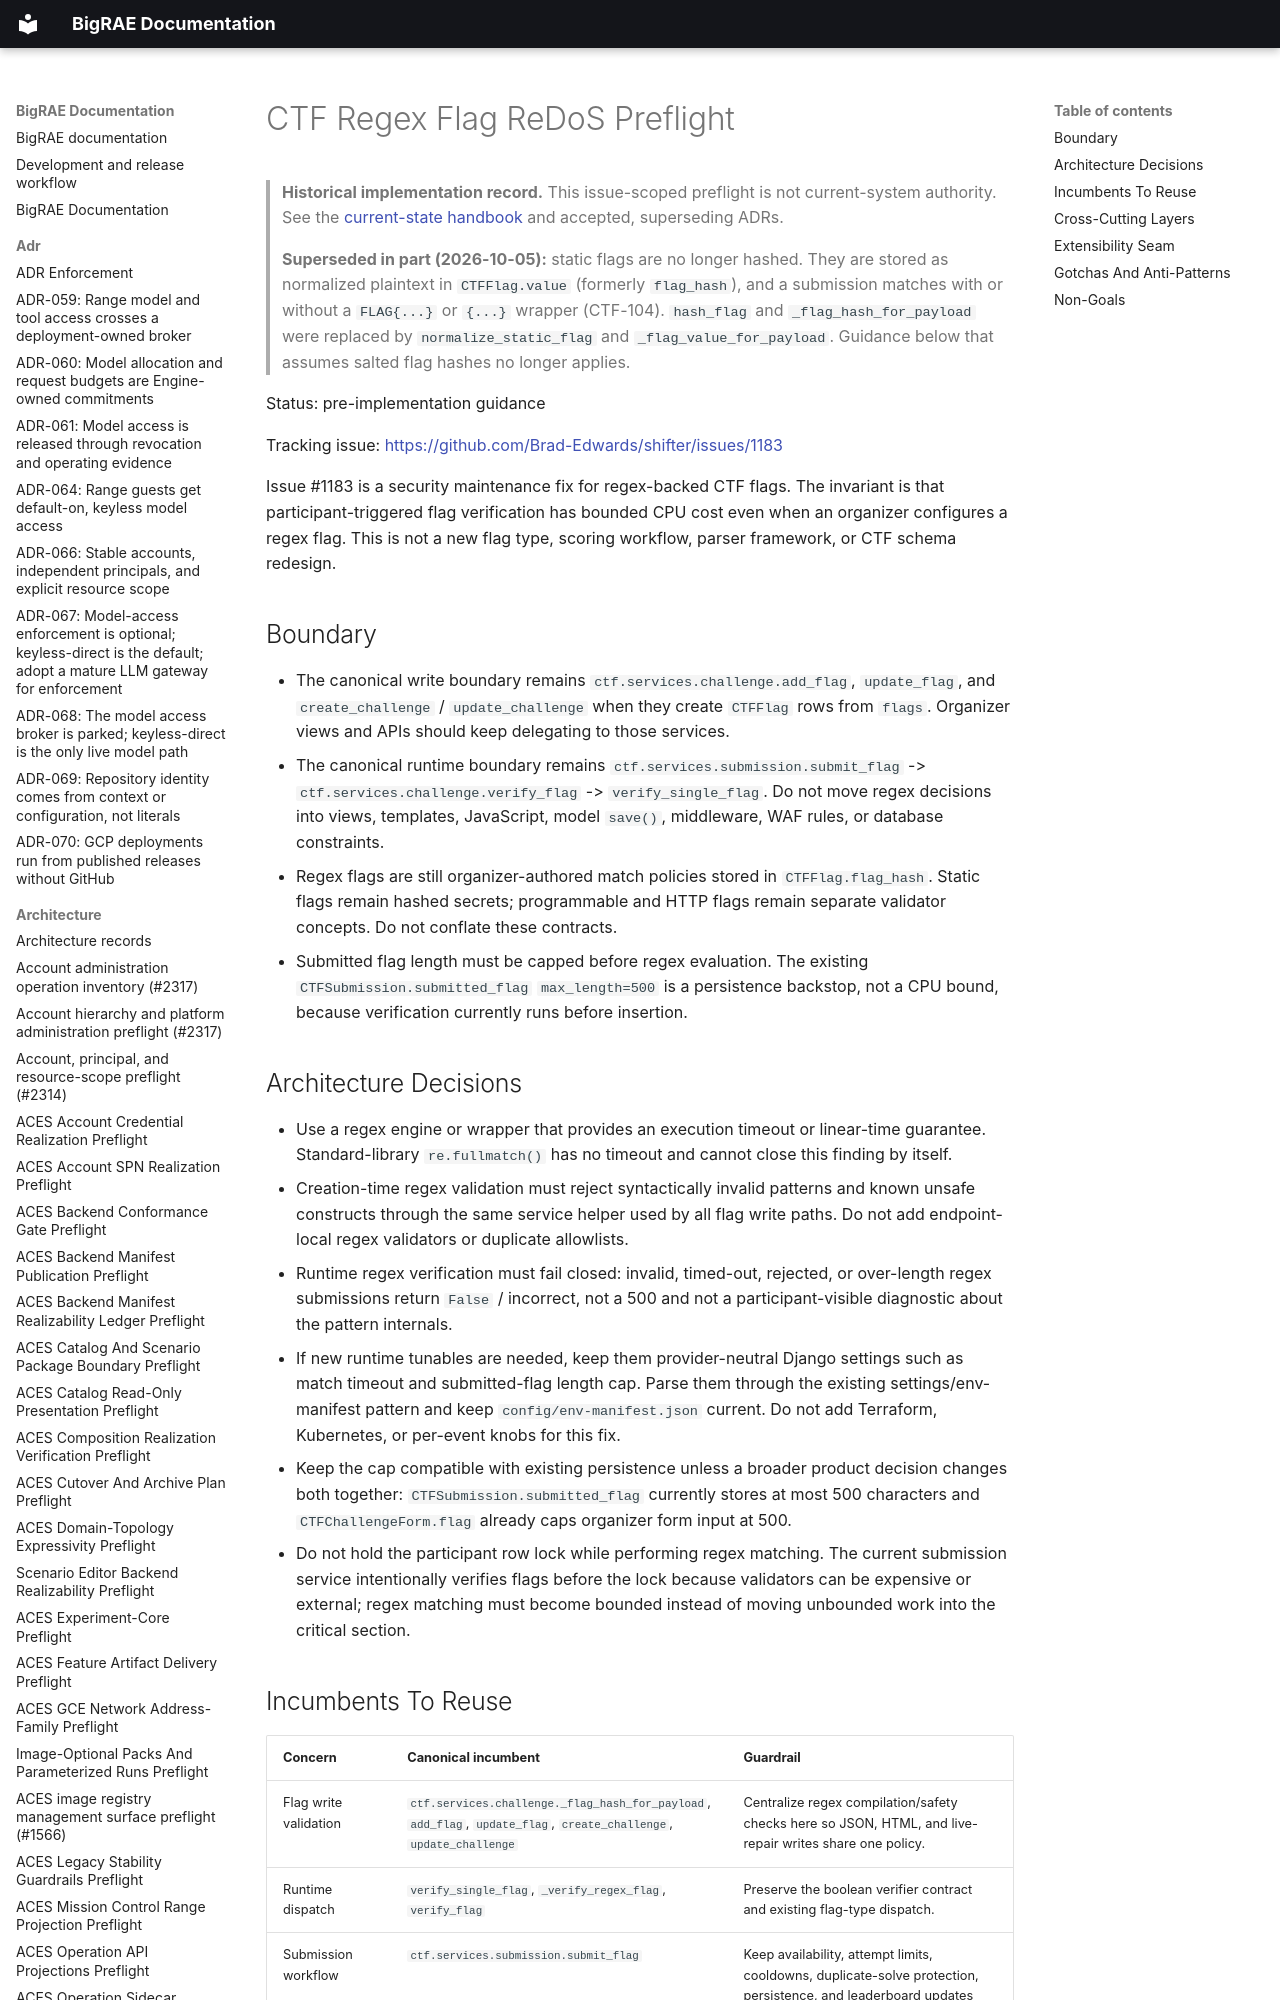

repository: Brad-Edwards/bigrae · page: architecture/ctf-regex-flag-redos-preflight-1183/index.html · generator: mkdocs

# CTF Regex Flag ReDoS Preflight

> **Historical implementation record.** This issue-scoped preflight is not current-system authority. See the [current-state handbook](../technical/architecture.md) and accepted, superseding ADRs.


> **Superseded in part (2026-10-05):** static flags are no longer hashed. They are
> stored as normalized plaintext in `CTFFlag.value` (formerly `flag_hash`), and a
> submission matches with or without a `FLAG{...}` or `{...}` wrapper (CTF-104).
> `hash_flag` and `_flag_hash_for_payload` were replaced by `normalize_static_flag` and
> `_flag_value_for_payload`. Guidance below that assumes salted flag hashes no longer applies.

Status: pre-implementation guidance

Tracking issue: <https://github.com/Brad-Edwards/shifter/issues/1183>

Issue #1183 is a security maintenance fix for regex-backed CTF flags. The
invariant is that participant-triggered flag verification has bounded CPU cost
even when an organizer configures a regex flag. This is not a new flag type,
scoring workflow, parser framework, or CTF schema redesign.
